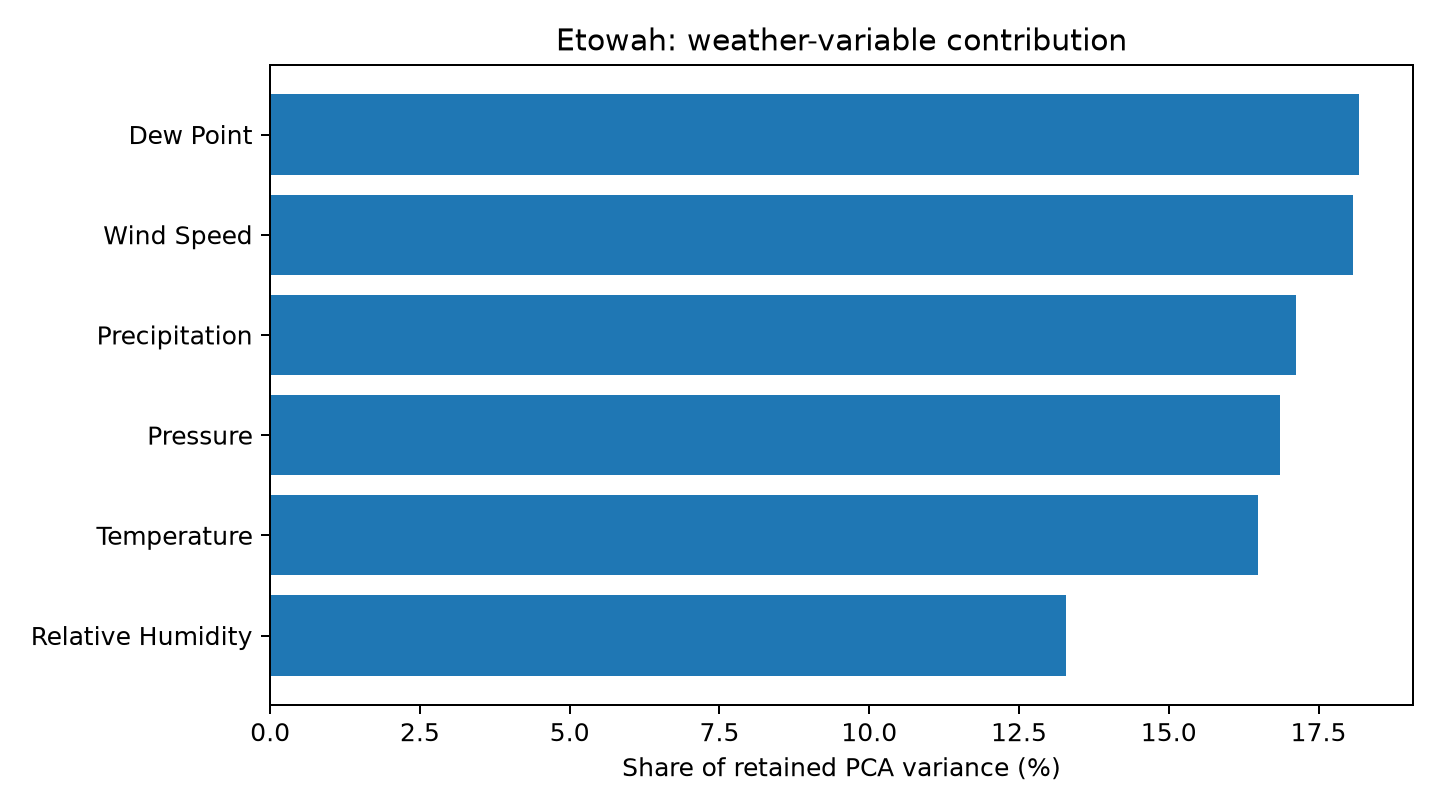

The table this chart was drawn from, first rows:
rank, variable, importance_percent, communality, unexplained_fraction, strongest_partner, strongest_correlation, status, missing_count
1, Dew Point, 18.17, 0.9969, 0.003105, Temperature, 0.9281, high_redundancy, 8
2, Wind Speed, 18.08, 0.9918, 0.008202, Precipitation, 0.223, retained, 8
3, Precipitation, 17.12, 0.9394, 0.0606, Wind Speed, 0.223, retained, 8
4, Pressure, 16.86, 0.9249, 0.07514, Relative Humidity, 0.3925, retained, 8
5, Temperature, 16.5, 0.9051, 0.09488, Dew Point, 0.9281, high_redundancy, 8
6, Relative Humidity, 13.28, 0.7288, 0.2712, Dew Point, 0.655, retained, 8
